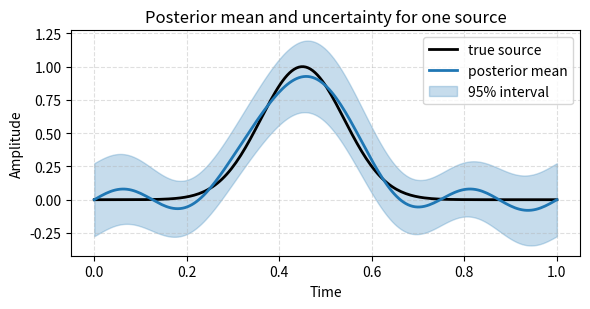
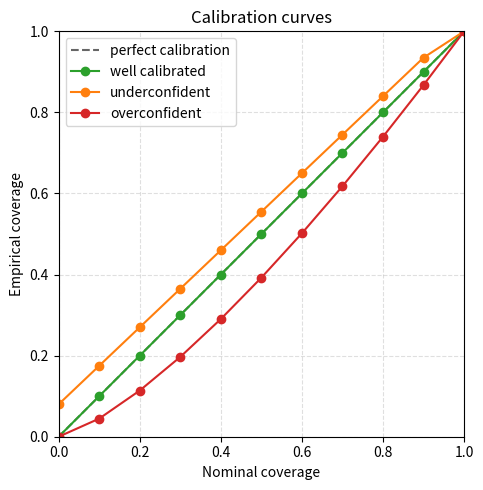
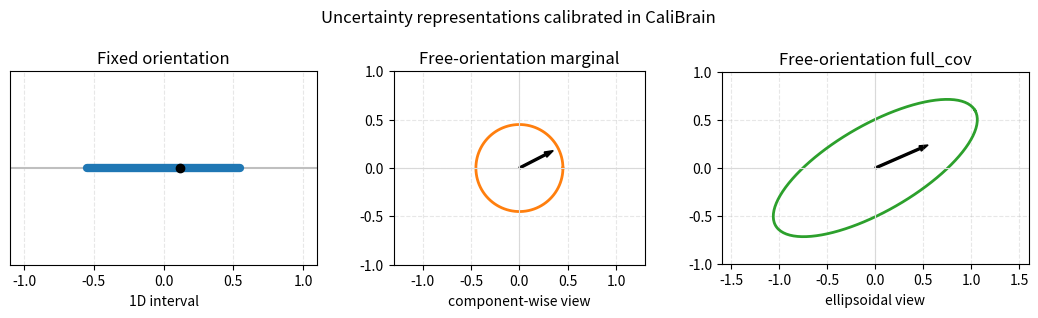
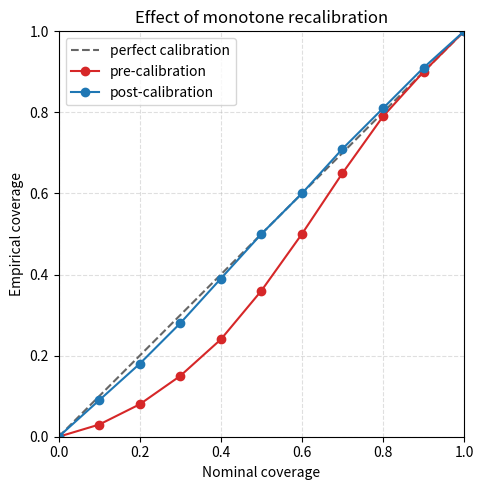

Recreate these plots in Python, in order.
"""
00. Motivation
==============

This tutorial provides the theoretical background for the methods used
throughout the CaliBrain documentation. It introduces the forward model, the
inverse uncertainty problem, empirical coverage, and post-hoc recalibration.
"""


# %%
# Why uncertainty calibration matters
# -----------------------------------
#
# CaliBrain addresses a methodological question in inverse source imaging:
# when a solver reports posterior uncertainty, does that uncertainty have the
# intended frequentist coverage under controlled simulation?
#
# In the current documentation, this question is studied for posterior
# summaries produced by :doc:`source estimation </auto_tutorials/06_source_estimation>`,
# transformed into uncertainty objects by
# :doc:`uncertainty estimation </auto_tutorials/07_uncertainty_estimation>`,
# and then evaluated or recalibrated in
# :doc:`calibration methods </auto_tutorials/08_uncertainty_calibration>`.

import matplotlib.pyplot as plt
import numpy as np


# %%
# Forward model and inverse problem
# ---------------------------------
#
# In EEG/MEG source imaging, sensor measurements are modeled as
#
# .. math::
#
#    Y = L X + E,
#
# where :math:`L` is the leadfield, :math:`X` is the unknown source activity,
# and :math:`E` is sensor noise. The inverse problem is ill-posed because
# multiple source configurations can explain similar sensor patterns.
#
# For that reason, CaliBrain treats inverse methods as posterior procedures:
# they should return not only a point estimate :math:`\hat{X}`, but also a
# posterior covariance or a reduced uncertainty representation derived from it.
#
# The forward objects themselves are introduced in
# :doc:`source simulation </auto_tutorials/02_source_simulation>`,
# :doc:`leadfield construction </auto_tutorials/03_leadfield_building>`, and
# :doc:`sensor simulation </auto_tutorials/04_sensor_simulation>`.

time = np.linspace(0.0, 1.0, 200)
true_signal = np.exp(-0.5 * ((time - 0.45) / 0.09) ** 2)
posterior_mean = true_signal + 0.08 * np.sin(8 * np.pi * time)
posterior_std = 0.12 + 0.02 * np.cos(4 * np.pi * time)

fig, ax = plt.subplots(figsize=(6, 3.2))
ax.plot(time, true_signal, color="k", lw=2, label="true source")
ax.plot(time, posterior_mean, color="#1f77b4", lw=2, label="posterior mean")
ax.fill_between(
    time,
    posterior_mean - 1.96 * posterior_std,
    posterior_mean + 1.96 * posterior_std,
    color="#1f77b4",
    alpha=0.25,
    label="95% interval",
)
ax.set(
    xlabel="Time",
    ylabel="Amplitude",
    title="Posterior mean and uncertainty for one source",
)
ax.legend(loc="upper right")
ax.grid(True, linestyle="--", alpha=0.4)
fig.tight_layout()

# %%
# Coverage as the calibration target
# ----------------------------------
#
# For a nominal coverage level :math:`c`, CaliBrain evaluates whether the true
# source value falls inside the corresponding posterior interval or ellipsoid.
# Empirical coverage is then estimated over many sources or many runs:
#
# .. math::
#
#    \hat{g}(c) =
#    \frac{1}{N}
#    \sum_{i=1}^{N}
#    \mathbf{1}\left[x_i^{\mathrm{true}} \in C_i(c)\right].
#
# Perfect calibration means :math:`\hat{g}(c) \approx c` across the nominal
# coverage grid. If the empirical curve falls below the diagonal, the posterior
# uncertainty is too narrow on average; if it falls above the diagonal, it is
# too wide on average.

nominal = np.linspace(0.0, 1.0, 11)
well_calibrated = nominal
underconfident = np.clip(0.08 + 0.95 * nominal, 0.0, 1.0)
overconfident = nominal**1.35

fig, ax = plt.subplots(figsize=(5.2, 5.0))
ax.plot([0, 1], [0, 1], "--", color="0.4", lw=1.5, label="perfect calibration")
ax.plot(nominal, well_calibrated, "o-", color="#2ca02c", label="well calibrated")
ax.plot(nominal, underconfident, "o-", color="#ff7f0e", label="underconfident")
ax.plot(nominal, overconfident, "o-", color="#d62728", label="overconfident")
ax.set(
    xlabel="Nominal coverage",
    ylabel="Empirical coverage",
    xlim=(0, 1),
    ylim=(0, 1),
    title="Calibration curves",
)
ax.set_aspect("equal", adjustable="box")
ax.grid(True, linestyle="--", alpha=0.4)
ax.legend(loc="upper left")
fig.tight_layout()

# %%
# Uncertainty representations used in CaliBrain
# ---------------------------------------------
#
# CaliBrain does not calibrate every solver output in the same geometric form.
# The uncertainty object depends on the source model and on how the posterior
# covariance is reduced before calibration:
#
# - **Fixed orientation** uses one scalar posterior variance per source. The
#   calibrated object is therefore a one-dimensional credible interval around
#   the posterior mean. If :math:`\hat{x}_i` is the posterior mean and
#   :math:`\sigma_i^2` is the posterior variance, then the interval at nominal
#   coverage :math:`c` is constructed from the corresponding Gaussian quantile.
#   Coverage asks whether the true scalar source value lies inside that
#   interval.
#
# - **Free-orientation ``marginal`` mode** treats each orientation component
#   separately. For EEG this means three component-wise intervals per source;
#   for reduced free-orientation MEG it means two. This representation uses
#   only marginal variances and ignores covariance between orientation
#   components. It is therefore simpler and cheaper to evaluate, but it does
#   not represent the full local posterior geometry.
#
# - **Free-orientation ``full_cov`` mode** uses a local covariance block for
#   each source and constructs a multivariate credible set. Geometrically, this
#   is an ellipsoid centered at the local posterior mean. Coverage asks whether
#   the true orientation vector lies inside that ellipsoid. This representation
#   preserves correlation structure between orientation components and is the
#   more faithful local posterior description.
#
# In the current workflow, calibration is typically performed on temporally
# aggregated summaries. Posterior means are averaged over time, and posterior
# covariance is correspondingly reduced to a source-level uncertainty object.
# The calibration problem is therefore formulated on source summaries rather
# than on the full source-by-time posterior.
#
# These representations are constructed by
# :doc:`uncertainty estimation </auto_tutorials/07_uncertainty_estimation>`.

angle = np.linspace(0, 2 * np.pi, 200)
circle_x = 0.45 * np.cos(angle)
circle_y = 0.45 * np.sin(angle)
ellipse_x = 1.2 * np.cos(angle)
ellipse_y = 0.45 * np.sin(angle)
rotation = np.deg2rad(30)
ellipse_rot_x = ellipse_x * np.cos(rotation) - ellipse_y * np.sin(rotation)
ellipse_rot_y = ellipse_x * np.sin(rotation) + ellipse_y * np.cos(rotation)

fig, axes = plt.subplots(1, 3, figsize=(10.5, 3.2))

axes[0].plot([-1.1, 1.1], [0, 0], color="0.75")
axes[0].plot([-0.55, 0.55], [0, 0], lw=6, color="#1f77b4", solid_capstyle="round")
axes[0].plot(0.12, 0, "o", color="k")
axes[0].set_title("Fixed orientation")
axes[0].set_xlim(-1.1, 1.1)
axes[0].set_ylim(-0.5, 0.5)
axes[0].set_yticks([])
axes[0].set_xlabel("1D interval")

axes[1].plot(circle_x, circle_y, color="#ff7f0e", lw=2)
axes[1].arrow(0, 0, 0.35, 0.18, width=0.02, color="k", length_includes_head=True)
axes[1].set_title("Free-orientation marginal")
axes[1].set_aspect("equal", adjustable="box")
axes[1].set_xlim(-1.3, 1.3)
axes[1].set_ylim(-1.0, 1.0)
axes[1].set_xlabel("component-wise view")

axes[2].plot(ellipse_rot_x, ellipse_rot_y, color="#2ca02c", lw=2)
axes[2].arrow(0, 0, 0.55, 0.24, width=0.02, color="k", length_includes_head=True)
axes[2].set_title("Free-orientation full_cov")
axes[2].set_aspect("equal", adjustable="box")
axes[2].set_xlim(-1.6, 1.6)
axes[2].set_ylim(-1.0, 1.0)
axes[2].set_xlabel("ellipsoidal view")

for ax in axes[1:]:
    ax.axhline(0, color="0.85", lw=0.8)
    ax.axvline(0, color="0.85", lw=0.8)

for ax in axes:
    ax.grid(True, linestyle="--", alpha=0.3)

fig.suptitle("Uncertainty representations calibrated in CaliBrain")
fig.tight_layout()


# %%
# Recalibration by isotonic regression
# ------------------------------------
#
# When the raw empirical coverage curve is systematically misaligned with the
# diagonal, CaliBrain applies a monotone recalibration map learned by isotonic
# regression. The goal is not to change the posterior mean, but to correct the
# nominal-to-empirical coverage relationship.
#
# In the current documentation and workflows, post-calibration is illustrated
# through the workflow modes ``post_oracle``, ``post_pooled``,
# ``post_pooled_mismatch``, and ``post_fixed``. These are not different
# regression models. They are different examples of how train and evaluation
# splits are chosen around the same isotonic recalibration step.
#
# More concretely, CaliBrain first computes a pre-calibration empirical curve
# :math:`\hat{g}(c)` on a training split. Isotonic regression then fits a
# monotone map between nominal and empirical coverage levels. The monotonicity
# constraint is essential: coverage should not decrease when the nominal set
# size increases. The fitted map is then used to obtain recalibrated nominal
# levels on the evaluation split. In this way, post-calibration changes the
# interpretation of the nominal coverage grid rather than changing the inverse
# solution itself.
#
# This is useful because raw posterior uncertainty is often systematically
# miscalibrated but still ordered sensibly. For example, wider posterior sets
# may indeed correspond to higher empirical coverage, yet not at the correct
# nominal levels. Isotonic regression preserves that ordering while correcting
# the nominal-to-empirical mismatch.
#
# Evaluation is broader than these named workflow modes. One may evaluate raw
# empirical coverage, recalibrated coverage, summary calibration metrics,
# source-reconstruction error, uncertainty magnitude, or transfer across
# conditions. The named modes organize common benchmark scenarios; they do not
# exhaust the possible analyses.

pre_curve = np.array([0.0, 0.03, 0.08, 0.15, 0.24, 0.36, 0.5, 0.65, 0.79, 0.9, 1.0])
post_curve = np.array([0.0, 0.09, 0.18, 0.28, 0.39, 0.5, 0.6, 0.71, 0.81, 0.91, 1.0])

fig, ax = plt.subplots(figsize=(5.2, 5.0))
ax.plot([0, 1], [0, 1], "--", color="0.4", lw=1.5, label="perfect calibration")
ax.plot(nominal, pre_curve, "o-", color="#d62728", label="pre-calibration")
ax.plot(nominal, post_curve, "o-", color="#1f77b4", label="post-calibration")
ax.set(
    xlabel="Nominal coverage",
    ylabel="Empirical coverage",
    xlim=(0, 1),
    ylim=(0, 1),
    title="Effect of monotone recalibration",
)
ax.set_aspect("equal", adjustable="box")
ax.grid(True, linestyle="--", alpha=0.4)
ax.legend(loc="upper left")
fig.tight_layout()

# %%
# Distinguishing settings in CaliBrain
# ------------------------------------
#
# CaliBrain distinguishes uncertainty and calibration problems along two main
# axes.
#
# **1. Fixed versus free orientation**
#
# In fixed orientation, each source location is represented by a single scalar
# coefficient. Uncertainty is therefore one-dimensional at each source, and
# calibration is based on scalar posterior variances and scalar coverage
# intervals.
#
# In free orientation, each source location is represented by a vector of
# orientation components. For EEG this is typically three-dimensional; for the
# reduced free-orientation MEG setting used here it is two-dimensional. The
# local uncertainty object is therefore multivariate. CaliBrain can either
# calibrate this using component-wise ``marginal`` intervals or using local
# ``full_cov`` ellipsoids.
#
# **2. EEG versus MEG**
#
# EEG and MEG differ through the forward model and the orientation convention
# used in the package. In the current documentation:
#
# - free-orientation EEG uses 3-component source vectors and therefore admits
#   both ``marginal`` and ``full_cov`` local uncertainty representations;
# - reduced free-orientation MEG uses 2-component tangential vectors, changing
#   both the geometry of the local uncertainty set and the dimensionality of
#   the coverage test;
# - fixed-orientation analyses for EEG and MEG share the same scalar coverage
#   logic, but the leadfield and sensor units differ.
#
# As a consequence, calibration curves should only be compared across settings
# with care. A fixed-orientation scalar interval, a free-orientation
# component-wise interval, and a free-orientation ellipsoid are not the same
# uncertainty object. They answer related but distinct coverage questions.
#
# This is why CaliBrain keeps orientation type, modality, uncertainty
# representation, and calibration mode explicit throughout the workflow.
